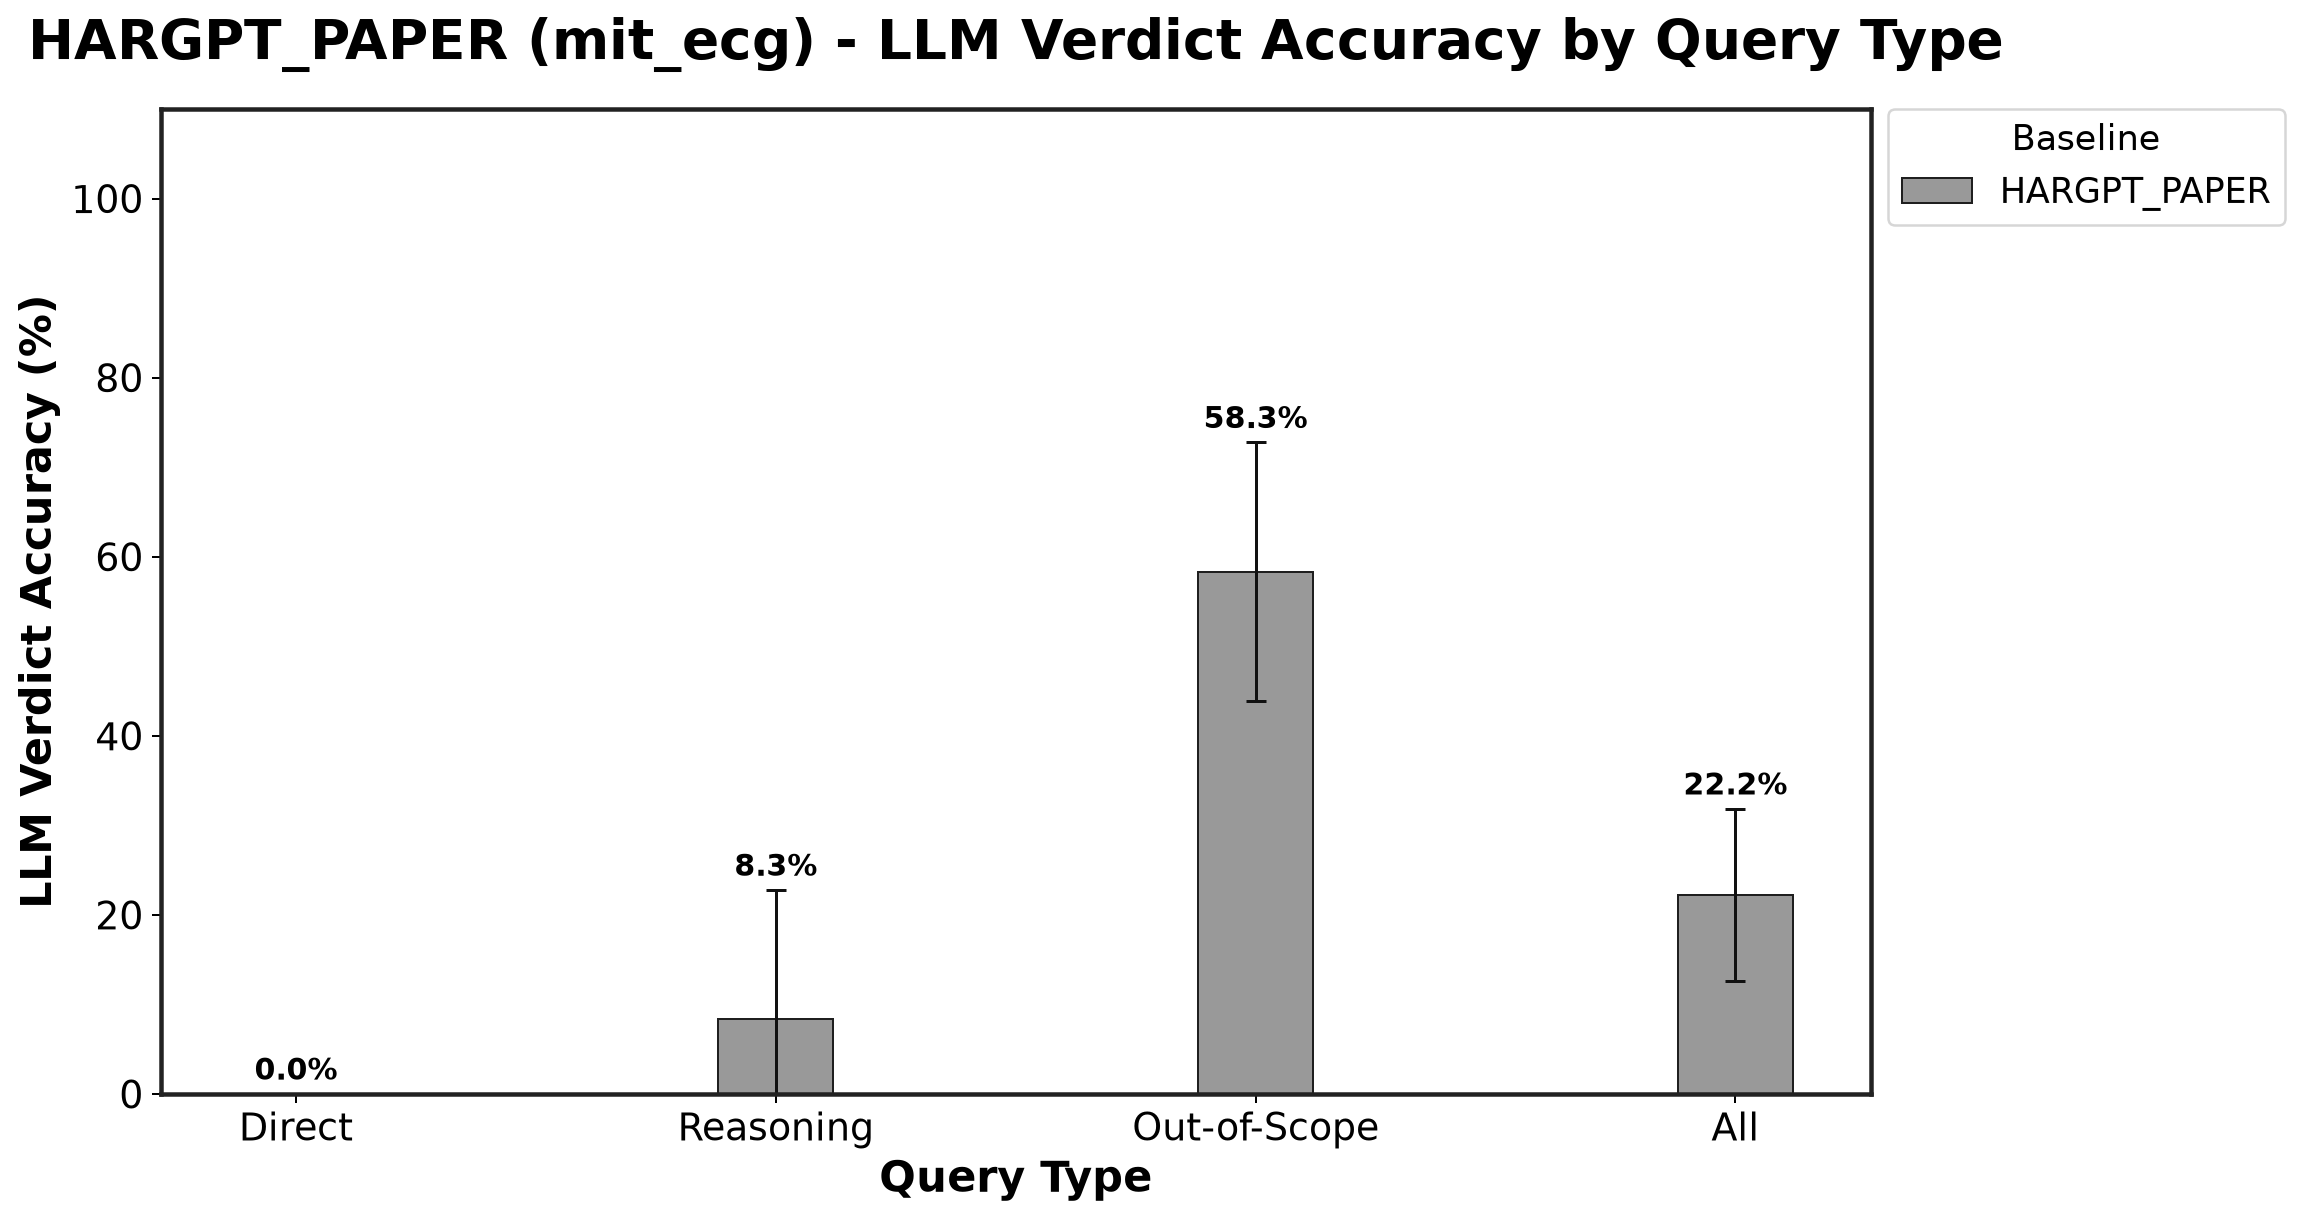

Values plotted in this chart, from the file beside it:
Baseline, Direct_mean, Direct_std, Reasoning_mean, Reasoning_std, Out-of-Scope_mean, Out-of-Scope_std
HARGPT_PAPER, 0.0, 0.0, 8.333, 14.43, 58.33, 14.43
